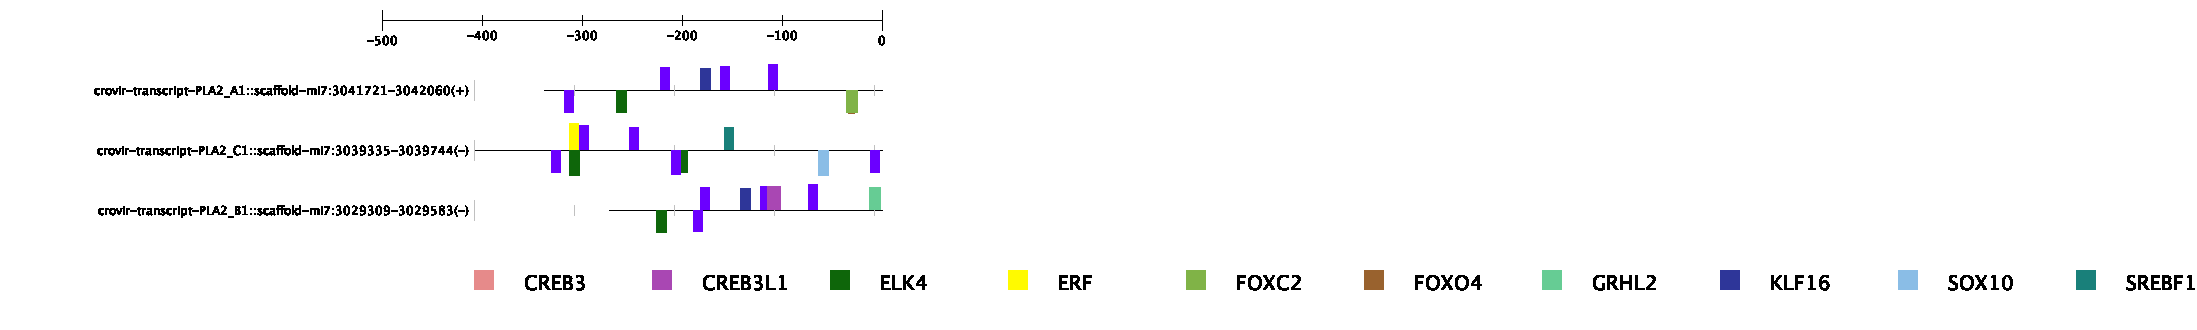

Source data for this figure (header and first rows):
Gene Name, Gene ID, Transcription Factor Name, Transcription Factor ID, Start Position, End Position, Strand, Core Match Score, Matrix Match Score, Sequence
crovir-transcript-PLA2_A1::scaffold-mi7:…, 1963907, TFAP2A, MA0003.4, 34, 47, -1, 0.856, 0.873, CGTCCCTCGGGGCA
crovir-transcript-PLA2_A1::scaffold-mi7:…, 1963907, TBX3, MA1566.1, 116, 125, 1, 0.892, 0.885, CAGGTGACAG
crovir-transcript-PLA2_A1::scaffold-mi7:…, 1963907, TBX3, MA1566.1, 176, 185, 1, 0.915, 0.908, AAGGTGCCAG
crovir-transcript-PLA2_A1::scaffold-mi7:…, 1963907, TBX3, MA1566.1, 224, 233, 1, 1, 0.997, CAGGTGTGAA
crovir-transcript-PLA2_A1::scaffold-mi7:…, 1963907, TBX3, MA1566.1, 20, 29, -1, 0.893, 0.875, CGGGTGGCAG
crovir-transcript-PLA2_A1::scaffold-mi7:…, 1963907, Tcfcp2l1, MA0145.2, 253, 266, 1, 0.898, 0.88, CCTGGCTTCTCCTG
crovir-transcript-PLA2_A1::scaffold-mi7:…, 1963907, Creb3l2, MA0608.1, 84, 92, 1, 1, 0.917, ACCACGTGG
crovir-transcript-PLA2_A1::scaffold-mi7:…, 1963907, Creb3l2, MA0608.1, 85, 93, -1, 1, 0.942, TCCACGTGG
crovir-transcript-PLA2_A1::scaffold-mi7:…, 1963907, FOXO4, MA0848.1, 304, 310, -1, 1, 0.906, CTAAACA
crovir-transcript-PLA2_A1::scaffold-mi7:…, 1963907, CLOCK, MA0819.1, 84, 93, 1, 1, 0.93, ACCACGTGGA
crovir-transcript-PLA2_A1::scaffold-mi7:…, 1963907, CLOCK, MA0819.1, 84, 93, -1, 1, 0.924, TCCACGTGGT
crovir-transcript-PLA2_A1::scaffold-mi7:…, 1963907, NR4A1, MA1112.2, 236, 247, -1, 0.907, 0.862, GAAAATGGCAAA
crovir-transcript-PLA2_A1::scaffold-mi7:…, 1963907, ELF5, MA0136.2, 71, 81, 1, 1, 0.914, GACAGGAAGGG
crovir-transcript-PLA2_A1::scaffold-mi7:…, 1963907, ELF5, MA0136.2, 148, 158, 1, 1, 0.908, CTGGGGAAGTC
crovir-transcript-PLA2_A1::scaffold-mi7:…, 1963907, MEIS1, MA0498.2, 69, 75, 1, 0.896, 0.895, GAGACAG
crovir-transcript-PLA2_A1::scaffold-mi7:…, 1963907, MEIS1, MA0498.2, 119, 125, 1, 1, 0.998, GTGACAG
crovir-transcript-PLA2_A1::scaffold-mi7:…, 1963907, MEIS1, MA0498.2, 288, 294, 1, 0.857, 0.856, TTGACTT
crovir-transcript-PLA2_A1::scaffold-mi7:…, 1963907, EHF, MA0598.3, 69, 83, -1, 1, 0.87, TTCCCTTCCTGTCTC
crovir-transcript-PLA2_A1::scaffold-mi7:…, 1963907, FIGLA, MA0820.1, 15, 24, 1, 0.871, 0.874, TCCATCTGCC
crovir-transcript-PLA2_A1::scaffold-mi7:…, 1963907, FIGLA, MA0820.1, 84, 93, 1, 0.87, 0.888, ACCACGTGGA
crovir-transcript-PLA2_A1::scaffold-mi7:…, 1963907, FIGLA, MA0820.1, 131, 140, 1, 1, 0.979, ATCACCTGCC
crovir-transcript-PLA2_A1::scaffold-mi7:…, 1963907, FIGLA, MA0820.1, 222, 231, -1, 1, 0.982, CACACCTGGC
crovir-transcript-PLA2_A1::scaffold-mi7:…, 1963907, FIGLA, MA0820.1, 114, 123, -1, 1, 0.974, GTCACCTGGC
crovir-transcript-PLA2_A1::scaffold-mi7:…, 1963907, FIGLA, MA0820.1, 84, 93, -1, 0.87, 0.883, TCCACGTGGT
crovir-transcript-PLA2_A1::scaffold-mi7:…, 1963907, RORA, MA0071.1, 311, 320, -1, 1, 0.86, AGAACGGTCA
crovir-transcript-PLA2_A1::scaffold-mi7:…, 1963907, ELK4, MA0076.2, 72, 82, -1, 0.893, 0.886, TCCCTTCCTGT
crovir-transcript-PLA2_A1::scaffold-mi7:…, 1963907, FOXC2, MA0846.1, 302, 313, -1, 1, 0.886, TCACTAAACAAA
crovir-transcript-PLA2_A1::scaffold-mi7:…, 1963907, FOXO3, MA0157.2, 303, 310, -1, 1, 0.867, CTAAACAA
crovir-transcript-PLA2_A1::scaffold-mi7:…, 1963907, Arnt, MA0004.1, 86, 91, 1, 1, 1, CACGTG
crovir-transcript-PLA2_A1::scaffold-mi7:…, 1963907, Arnt, MA0004.1, 86, 91, -1, 1, 1, CACGTG
crovir-transcript-PLA2_A1::scaffold-mi7:…, 1963907, KLF16, MA0741.1, 156, 166, 1, 0.901, 0.851, GTCCCTCCCCT
crovir-transcript-PLA2_A1::scaffold-mi7:…, 1963907, NFATC1, MA0624.1, 242, 251, 1, 1, 0.966, ATTTTCCCCT
crovir-transcript-PLA2_A1::scaffold-mi7:…, 1963907, NFATC1, MA0624.1, 328, 337, 1, 1, 0.996, ATTTTCCAGA
crovir-transcript-PLA2_A1::scaffold-mi7:…, 1963907, NFATC1, MA0624.1, 149, 158, -1, 0.948, 0.91, GACTTCCCCA
crovir-transcript-PLA2_A1::scaffold-mi7:…, 1963907, NFATC1, MA0624.1, 77, 86, -1, 1, 0.962, GGTTTCCCTT
crovir-transcript-PLA2_A1::scaffold-mi7:…, 1963907, NFATC1, MA0624.1, 72, 81, -1, 0.948, 0.911, CCCTTCCTGT
crovir-transcript-PLA2_A1::scaffold-mi7:…, 1963907, SOX9, MA0077.1, 293, 301, -1, 1, 0.922, CGATTGTAA
crovir-transcript-PLA2_A1::scaffold-mi7:…, 1963907, Bhlha15, MA0607.1, 16, 23, 1, 0.905, 0.906, CCATCTGC
crovir-transcript-PLA2_A1::scaffold-mi7:…, 1963907, Bhlha15, MA0607.1, 16, 23, -1, 0.905, 0.885, GCAGATGG
crovir-transcript-PLA2_A1::scaffold-mi7:…, 1963907, NFIX, MA0671.1, 19, 27, 1, 0.929, 0.93, TCTGCCACC
crovir-transcript-PLA2_A1::scaffold-mi7:…, 1963907, NFIX, MA0671.1, 111, 119, 1, 0.955, 0.937, CCCGCCAGG
crovir-transcript-PLA2_A1::scaffold-mi7:…, 1963907, NFIX, MA0671.1, 135, 143, 1, 0.955, 0.955, CCTGCCAGG
crovir-transcript-PLA2_A1::scaffold-mi7:…, 1963907, NFIX, MA0671.1, 178, 186, 1, 0.955, 0.956, GGTGCCAGC
crovir-transcript-PLA2_A1::scaffold-mi7:…, 1963907, NFIX, MA0671.1, 219, 227, 1, 0.955, 0.955, CCTGCCAGG
crovir-transcript-PLA2_A1::scaffold-mi7:…, 1963907, NFIX, MA0671.1, 236, 244, 1, 0.932, 0.932, TTTGCCATT
crovir-transcript-PLA2_A1::scaffold-mi7:…, 1963907, NFIX, MA0671.1, 322, 330, 1, 0.932, 0.912, AGGGCCATT
crovir-transcript-PLA2_A1::scaffold-mi7:…, 1963907, NFIX, MA0671.1, 253, 261, -1, 0.955, 0.939, GAAGCCAGG
crovir-transcript-PLA2_A1::scaffold-mi7:…, 1963907, NFIX, MA0671.1, 106, 114, -1, 0.932, 0.912, CGGGCCATC
crovir-transcript-PLA2_A1::scaffold-mi7:…, 1963907, Arid3a, MA0151.1, 172, 177, 1, 0.939, 0.944, ATAAAA
crovir-transcript-PLA2_C1::scaffold-mi7:…, 1963908, SREBF1, MA0595.1, 250, 259, 1, 0.944, 0.887, ATCACTGCAT
crovir-transcript-PLA2_C1::scaffold-mi7:…, 1963908, NFATC1, MA0624.1, 29, 38, 1, 0.948, 0.915, ACCTTCCCTG
crovir-transcript-PLA2_C1::scaffold-mi7:…, 1963908, NFATC1, MA0624.1, 55, 64, 1, 0.948, 0.914, CTCTTCCTCA
crovir-transcript-PLA2_C1::scaffold-mi7:…, 1963908, NFATC1, MA0624.1, 111, 120, 1, 1, 0.963, TCTTTCCTGA
crovir-transcript-PLA2_C1::scaffold-mi7:…, 1963908, NFATC1, MA0624.1, 360, 369, -1, 0.957, 0.924, TTATTCCCTG
crovir-transcript-PLA2_C1::scaffold-mi7:…, 1963908, NFATC1, MA0624.1, 203, 212, -1, 0.948, 0.943, TGCTTCCAGG
crovir-transcript-PLA2_C1::scaffold-mi7:…, 1963908, NFATC1, MA0624.1, 95, 104, -1, 0.948, 0.93, CACTTCCGGT
crovir-transcript-PLA2_C1::scaffold-mi7:…, 1963908, NFATC1, MA0624.1, 13, 22, -1, 1, 0.961, GCTTTCCCTG
crovir-transcript-PLA2_C1::scaffold-mi7:…, 1963908, SREBF2, MA0596.1, 250, 259, -1, 1, 0.9, ATGCAGTGAT
crovir-transcript-PLA2_C1::scaffold-mi7:…, 1963908, NFIX, MA0671.1, 76, 84, 1, 0.929, 0.912, ACCGCCACC
crovir-transcript-PLA2_C1::scaffold-mi7:…, 1963908, NFIX, MA0671.1, 219, 227, 1, 0.929, 0.914, AGAGCCACA
... 89 more rows
